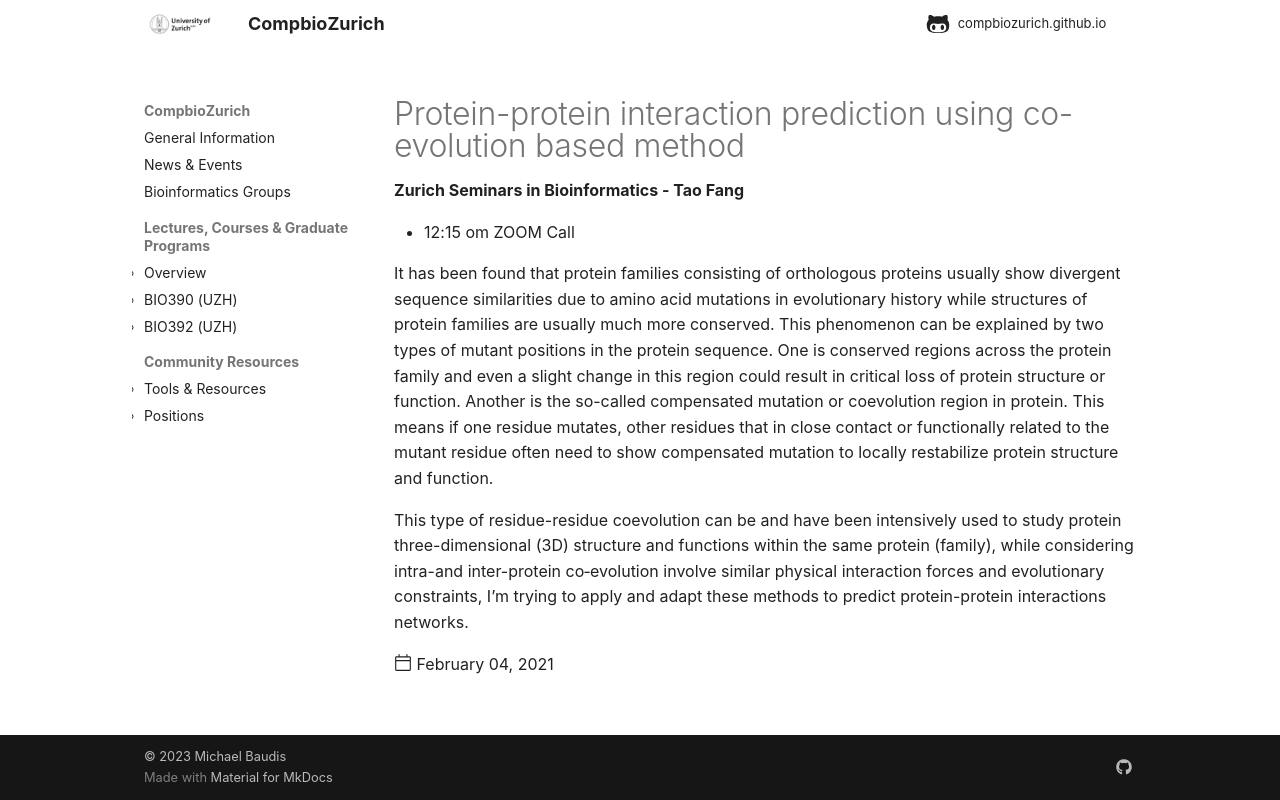

repository: compbiozurich/compbiozurich.github.io · page: news/2021/2021-02-04-zh-seminars-in-bioinformatics/index.html · generator: mkdocs

---
template: post.html
title: Protein-protein interaction prediction using co-evolution based method
description: 'Zurich Seminars in Bioinformatics - Tao Fang'
date: 2021-02-04
authors:
  - '@mbaudis'
---



* 12:15 om  ZOOM Call



It has been found that protein families  consisting of  orthologous proteins  usually show  divergent  sequence similarities due to amino acid mutations in evolutionary history while structures of   protein families  are usually  much more conserved. This phenomenon can be explained by two types of mutant positions in the protein sequence. One is conserved  regions across the protein family  and  even a slight change in this region could result in critical loss of protein structure or function.  Another is the so-called compensated mutation or coevolution region in protein.<!--more-->  This means if one residue mutates, other residues that in close contact or functionally related to the mutant residue often need to show compensated mutation to locally restabilize protein structure and function.

This type of residue-residue coevolution can be and have been intensively used  to study protein three-dimensional (3D) structure and functions within the same protein (family), while considering intra-and inter-protein co‑evolution involve similar physical interaction forces and evolutionary constraints, I’m trying  to apply and adapt these methods to predict protein-protein interactions networks.
